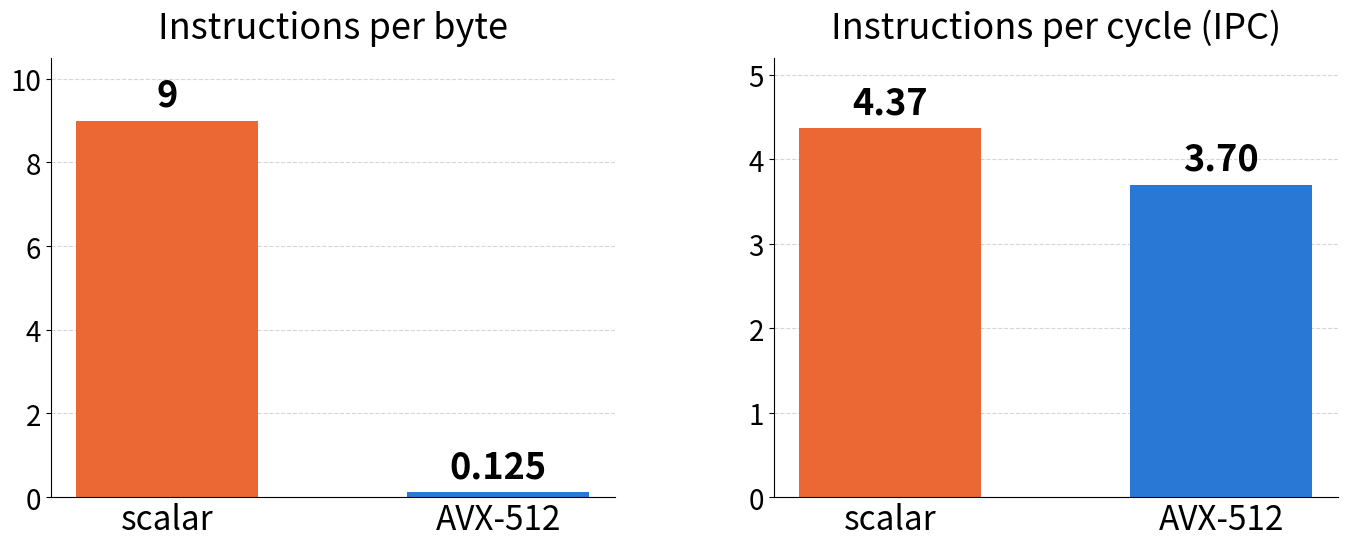

Write the Python code that produced this figure.
#!/usr/bin/env python3
"""llvm-mca: scalar vs AVX-512 to-lower loop, instructions per byte and IPC."""

import matplotlib.pyplot as plt

plt.rcParams.update({
    "font.size": 24,
    "axes.titlesize": 26,
    "xtick.labelsize": 24,
    "ytick.labelsize": 20,
    "font.family": "sans-serif",
    "figure.facecolor": "white",
    "axes.facecolor": "white",
    "svg.fonttype": "path",
})

BLUE, ORANGE = "#2a78d6", "#eb6834"
labels = ["scalar", "AVX-512"]
colors = [ORANGE, BLUE]
# llvm-mca, 100 iterations: 900 instr / 100 bytes vs 800 instr / 6400 bytes
ipb = [900 / 100, 800 / 6400]
ipc = [4.37, 3.70]

fig, axes = plt.subplots(1, 2, figsize=(14, 6))
for ax, vals, title, fmt, top in zip(axes, [ipb, ipc], ["Instructions per byte", "Instructions per cycle (IPC)"],
                                     ["{:g}", "{:.2f}"], [10.5, 5.2]):
    bars = ax.bar(labels, vals, color=colors, width=0.55)
    for bar, v in zip(bars, vals):
        ax.text(bar.get_x() + bar.get_width() / 2, v + top * 0.015, fmt.format(v),
                ha="center", va="bottom", fontsize=26, fontweight="bold")
    ax.set_title(title, pad=14)
    ax.set_ylim(0, top)
    ax.spines["top"].set_visible(False)
    ax.spines["right"].set_visible(False)
    ax.yaxis.grid(True, linestyle="--", linewidth=0.8, alpha=0.5)
    ax.set_axisbelow(True)
    ax.tick_params(axis="x", length=0)

fig.tight_layout(w_pad=4)
fig.savefig("mca_tolower.svg", bbox_inches="tight")
fig.savefig("mca_tolower.png", dpi=180, bbox_inches="tight")
plt.close()
